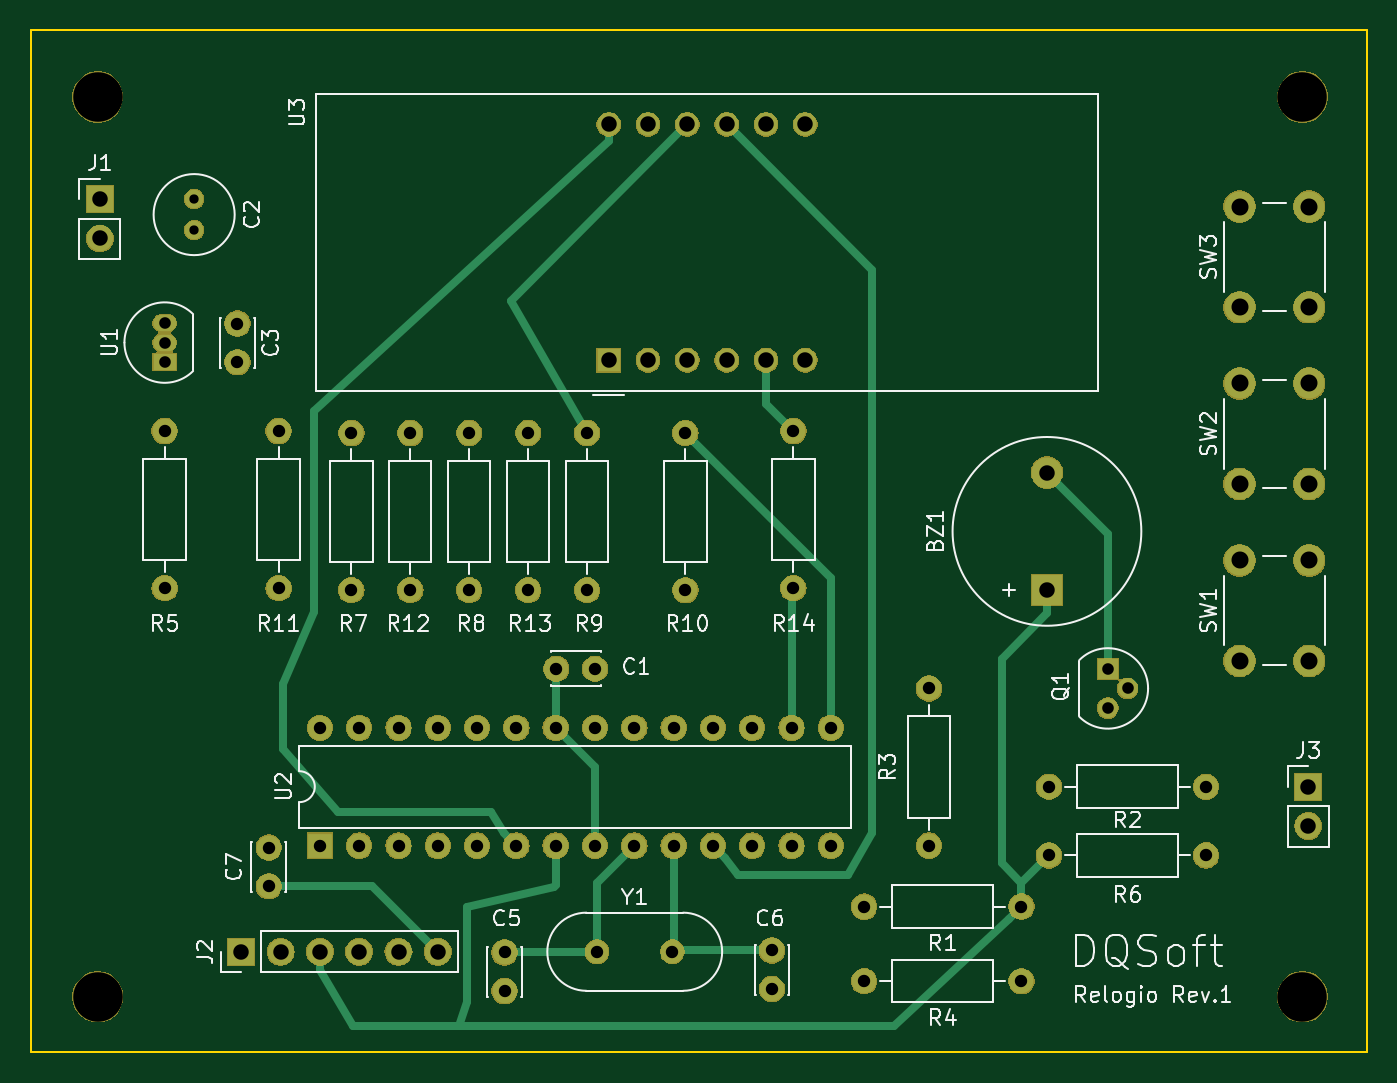
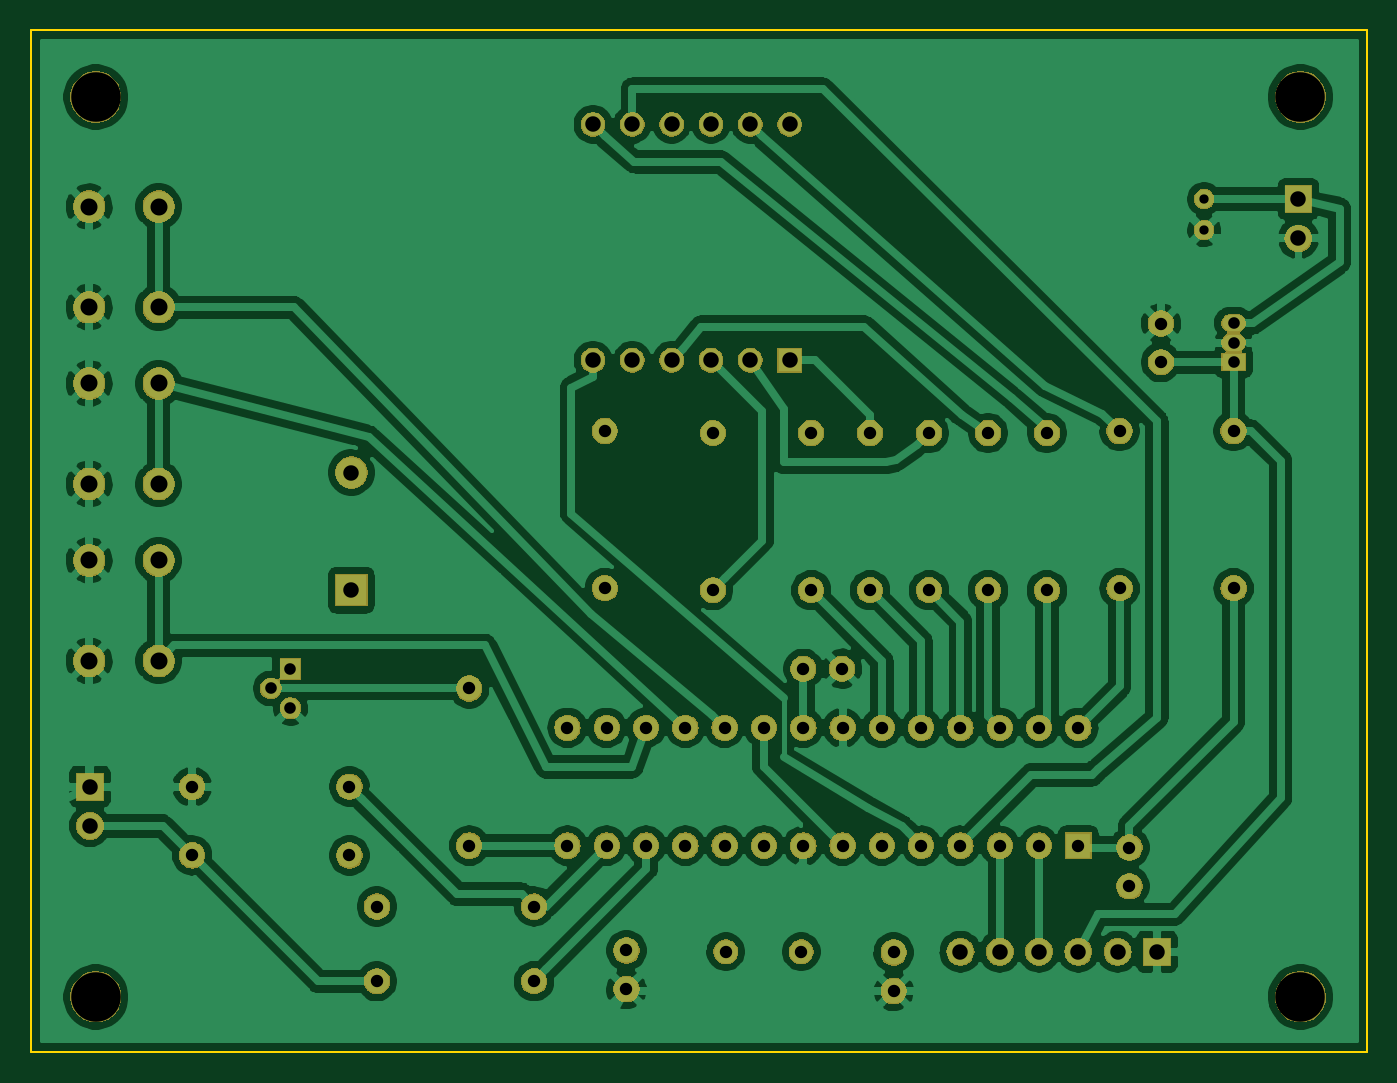
Circuit board: 8 layer files. Board 86.4 x 66.0 mm.
- bottom_copper: Capacimetro_v2-B_Cu.gbr (179796 bytes)
- bottom_mask: Capacimetro_v2-B_Mask.gbr (112980 bytes)
- outline: Capacimetro_v2-Edge_Cuts.gbr (679 bytes)
- top_copper: Capacimetro_v2-F_Cu.gbr (6549 bytes)
- top_mask: Capacimetro_v2-F_Mask.gbr (112980 bytes)
- top_silk: Capacimetro_v2-F_SilkS.gbr (34988 bytes)
- drill: Capacimetro_v2-NPTH.drl (334 bytes)
- drill: Capacimetro_v2-PTH.drl (1854 bytes)

=== bottom_copper: Capacimetro_v2-B_Cu.gbr (179796 bytes, source omitted) ===
=== bottom_mask: Capacimetro_v2-B_Mask.gbr (112980 bytes, source omitted) ===
=== outline: Capacimetro_v2-Edge_Cuts.gbr ===
G04 #@! TF.GenerationSoftware,KiCad,Pcbnew,(5.1.0)-1*
G04 #@! TF.CreationDate,2019-07-19T11:38:46-03:00*
G04 #@! TF.ProjectId,Capacimetro_v2,43617061-6369-46d6-9574-726f5f76322e,rev?*
G04 #@! TF.SameCoordinates,Original*
G04 #@! TF.FileFunction,Profile,NP*
%FSLAX46Y46*%
G04 Gerber Fmt 4.6, Leading zero omitted, Abs format (unit mm)*
G04 Created by KiCad (PCBNEW (5.1.0)-1) date 2019-07-19 11:38:46*
%MOMM*%
%LPD*%
G04 APERTURE LIST*
%ADD10C,0.100000*%
G04 APERTURE END LIST*
D10*
X12700000Y-78740000D02*
X12700000Y-12700000D01*
X99060000Y-78740000D02*
X12700000Y-78740000D01*
X99060000Y-12700000D02*
X99060000Y-78740000D01*
X12700000Y-12700000D02*
X99060000Y-12700000D01*
M02*

=== top_copper: Capacimetro_v2-F_Cu.gbr ===
G04 #@! TF.GenerationSoftware,KiCad,Pcbnew,(5.1.0)-1*
G04 #@! TF.CreationDate,2019-07-19T11:38:45-03:00*
G04 #@! TF.ProjectId,Capacimetro_v2,43617061-6369-46d6-9574-726f5f76322e,rev?*
G04 #@! TF.SameCoordinates,Original*
G04 #@! TF.FileFunction,Copper,L1,Top*
G04 #@! TF.FilePolarity,Positive*
%FSLAX46Y46*%
G04 Gerber Fmt 4.6, Leading zero omitted, Abs format (unit mm)*
G04 Created by KiCad (PCBNEW (5.1.0)-1) date 2019-07-19 11:38:45*
%MOMM*%
%LPD*%
G04 APERTURE LIST*
%ADD10O,1.500000X1.050000*%
%ADD11R,1.500000X1.050000*%
%ADD12C,1.600000*%
%ADD13O,1.600000X1.600000*%
%ADD14C,2.000000*%
%ADD15R,1.500000X1.500000*%
%ADD16C,1.500000*%
%ADD17R,1.600000X1.600000*%
%ADD18O,1.700000X1.700000*%
%ADD19R,1.700000X1.700000*%
%ADD20R,2.000000X2.000000*%
%ADD21C,1.200000*%
%ADD22C,1.300000*%
%ADD23R,1.300000X1.300000*%
%ADD24C,0.500000*%
%ADD25C,0.300000*%
G04 APERTURE END LIST*
D10*
X21336000Y-32893000D03*
X21336000Y-31623000D03*
D11*
X21336000Y-34163000D03*
D12*
X21336000Y-38608000D03*
D13*
X21336000Y-48768000D03*
D12*
X78486000Y-61595000D03*
D13*
X88646000Y-61595000D03*
D14*
X95305000Y-53467000D03*
X90805000Y-53467000D03*
X95305000Y-46967000D03*
X90805000Y-46967000D03*
D15*
X50038000Y-34036000D03*
D16*
X52578000Y-34036000D03*
X55118000Y-34036000D03*
X57658000Y-34036000D03*
X60198000Y-34036000D03*
X62738000Y-34036000D03*
X62738000Y-18796000D03*
X60198000Y-18796000D03*
X57658000Y-18796000D03*
X55118000Y-18796000D03*
X52578000Y-18796000D03*
X50038000Y-18796000D03*
D17*
X31369000Y-65405000D03*
D13*
X64389000Y-57785000D03*
X33909000Y-65405000D03*
X61849000Y-57785000D03*
X36449000Y-65405000D03*
X59309000Y-57785000D03*
X38989000Y-65405000D03*
X56769000Y-57785000D03*
X41529000Y-65405000D03*
X54229000Y-57785000D03*
X44069000Y-65405000D03*
X51689000Y-57785000D03*
X46609000Y-65405000D03*
X49149000Y-57785000D03*
X49149000Y-65405000D03*
X46609000Y-57785000D03*
X51689000Y-65405000D03*
X44069000Y-57785000D03*
X54229000Y-65405000D03*
X41529000Y-57785000D03*
X56769000Y-65405000D03*
X38989000Y-57785000D03*
X59309000Y-65405000D03*
X36449000Y-57785000D03*
X61849000Y-65405000D03*
X33909000Y-57785000D03*
X64389000Y-65405000D03*
X31369000Y-57785000D03*
D18*
X17145000Y-26162000D03*
D19*
X17145000Y-23622000D03*
D20*
X78359000Y-48895000D03*
D14*
X78359000Y-41295000D03*
D12*
X46649000Y-53975000D03*
X49149000Y-53975000D03*
D21*
X23241000Y-23622000D03*
X23241000Y-25622000D03*
D12*
X26035000Y-34163000D03*
X26035000Y-31663000D03*
X43307000Y-72303000D03*
X43307000Y-74803000D03*
X60579000Y-74676000D03*
X60579000Y-72176000D03*
X28067000Y-68032000D03*
X28067000Y-65532000D03*
D19*
X26289000Y-72263000D03*
D18*
X28829000Y-72263000D03*
X31369000Y-72263000D03*
X33909000Y-72263000D03*
X36449000Y-72263000D03*
X38989000Y-72263000D03*
D19*
X95250000Y-61595000D03*
D18*
X95250000Y-64135000D03*
D22*
X83566000Y-55245000D03*
X82296000Y-56515000D03*
D23*
X82296000Y-53975000D03*
D13*
X66548000Y-69342000D03*
D12*
X76708000Y-69342000D03*
X70739000Y-55245000D03*
D13*
X70739000Y-65405000D03*
X66548000Y-74168000D03*
D12*
X76708000Y-74168000D03*
X78486000Y-66040000D03*
D13*
X88646000Y-66040000D03*
D12*
X33401000Y-38735000D03*
D13*
X33401000Y-48895000D03*
D12*
X41021000Y-38735000D03*
D13*
X41021000Y-48895000D03*
X48641000Y-48895000D03*
D12*
X48641000Y-38735000D03*
D13*
X54991000Y-38735000D03*
D12*
X54991000Y-48895000D03*
D13*
X28702000Y-48768000D03*
D12*
X28702000Y-38608000D03*
D13*
X37211000Y-48895000D03*
D12*
X37211000Y-38735000D03*
D13*
X44831000Y-48895000D03*
D12*
X44831000Y-38735000D03*
X61976000Y-38608000D03*
D13*
X61976000Y-48768000D03*
D14*
X90805000Y-35537000D03*
X95305000Y-35537000D03*
X90805000Y-42037000D03*
X95305000Y-42037000D03*
X95305000Y-30607000D03*
X90805000Y-30607000D03*
X95305000Y-24107000D03*
X90805000Y-24107000D03*
D16*
X49276000Y-72263000D03*
X54156000Y-72263000D03*
D24*
X76708000Y-67818000D02*
X78486000Y-66040000D01*
X76708000Y-69342000D02*
X76708000Y-67818000D01*
X75908001Y-70141999D02*
X76708000Y-69342000D01*
X40386000Y-77089000D02*
X68453000Y-77089000D01*
X68453000Y-77089000D02*
X75908001Y-70141999D01*
X33528000Y-77089000D02*
X40386000Y-77089000D01*
X31369000Y-72263000D02*
X31369000Y-73465081D01*
X31369000Y-73465081D02*
X33528000Y-77089000D01*
X75438000Y-66548000D02*
X76708000Y-67818000D01*
X75438000Y-53316000D02*
X75438000Y-66548000D01*
X78359000Y-48895000D02*
X78359000Y-50395000D01*
X78359000Y-50395000D02*
X75438000Y-53316000D01*
X40894000Y-75525002D02*
X40386000Y-77089000D01*
X40894000Y-69342000D02*
X40894000Y-75525002D01*
X46482000Y-68072000D02*
X40894000Y-69342000D01*
X46609000Y-65405000D02*
X46609000Y-67945000D01*
X46609000Y-67945000D02*
X46482000Y-68072000D01*
X82296000Y-45232000D02*
X78359000Y-41295000D01*
X82296000Y-53975000D02*
X82296000Y-45232000D01*
X49149000Y-60325000D02*
X46609000Y-57785000D01*
X49149000Y-65405000D02*
X49149000Y-60325000D01*
X46609000Y-54015000D02*
X46649000Y-53975000D01*
X46609000Y-57785000D02*
X46609000Y-54015000D01*
X49276000Y-67818000D02*
X49276000Y-72263000D01*
X51689000Y-65405000D02*
X49276000Y-67818000D01*
X49236000Y-72303000D02*
X49276000Y-72263000D01*
X43307000Y-72303000D02*
X49236000Y-72303000D01*
X54229000Y-72190000D02*
X54156000Y-72263000D01*
X54229000Y-65405000D02*
X54229000Y-72190000D01*
X54243000Y-72176000D02*
X54156000Y-72263000D01*
X60579000Y-72176000D02*
X54243000Y-72176000D01*
X34758000Y-68032000D02*
X38989000Y-72263000D01*
X28067000Y-68032000D02*
X34758000Y-68032000D01*
X43688000Y-30226000D02*
X55118000Y-18796000D01*
X48641000Y-38735000D02*
X43688000Y-30226000D01*
X64389000Y-48133000D02*
X54991000Y-38735000D01*
X64389000Y-57785000D02*
X64389000Y-48133000D01*
X60198000Y-36830000D02*
X60198000Y-34036000D01*
X61976000Y-38608000D02*
X60198000Y-36830000D01*
X61849000Y-48895000D02*
X61976000Y-48768000D01*
X61849000Y-57785000D02*
X61849000Y-48895000D01*
D25*
X54229000Y-57150000D02*
X54229000Y-57785000D01*
D24*
X43269001Y-64605001D02*
X44069000Y-65405000D01*
X32512000Y-63246000D02*
X42418000Y-63246000D01*
X50038000Y-19856660D02*
X30988000Y-37338000D01*
X42418000Y-63246000D02*
X43269001Y-64605001D01*
X50038000Y-18796000D02*
X50038000Y-19856660D01*
X30988000Y-37338000D02*
X30988000Y-50292000D01*
X30988000Y-50292000D02*
X28956000Y-54991000D01*
X28956000Y-54991000D02*
X28956000Y-59182000D01*
X28956000Y-59182000D02*
X32512000Y-63246000D01*
X57568999Y-66204999D02*
X56769000Y-65405000D01*
X58420000Y-67310000D02*
X57568999Y-66204999D01*
X65532000Y-67310000D02*
X58420000Y-67310000D01*
X67056000Y-64588002D02*
X65532000Y-67310000D01*
X57658000Y-18796000D02*
X67056000Y-28194000D01*
X67056000Y-28194000D02*
X67056000Y-64588002D01*
M02*

=== top_mask: Capacimetro_v2-F_Mask.gbr (112980 bytes, source omitted) ===
=== top_silk: Capacimetro_v2-F_SilkS.gbr (34988 bytes, source omitted) ===
=== drill: Capacimetro_v2-NPTH.drl ===
M48
; DRILL file {KiCad (5.1.0)-1} date 19/07/2019 11:38:52
; FORMAT={-:-/ absolute / inch / decimal}
; #@! TF.CreationDate,2019-07-19T11:38:52-03:00
; #@! TF.GenerationSoftware,Kicad,Pcbnew,(5.1.0)-1
; #@! TF.FileFunction,NonPlated,1,2,NPTH
FMAT,2
INCH
T1C0.1260
%
G90
G05
T1
X0.67Y-2.96
X3.735Y-0.67
X0.67Y-0.67
X3.735Y-2.96
T0
M30

=== drill: Capacimetro_v2-PTH.drl ===
M48
; DRILL file {KiCad (5.1.0)-1} date 19/07/2019 11:38:52
; FORMAT={-:-/ absolute / inch / decimal}
; #@! TF.CreationDate,2019-07-19T11:38:52-03:00
; #@! TF.GenerationSoftware,Kicad,Pcbnew,(5.1.0)-1
; #@! TF.FileFunction,Plated,1,2,PTH
FMAT,2
INCH
T1C0.0236
T2C0.0295
T3C0.0315
T4C0.0394
T5C0.0433
%
G90
G05
T1
X0.915Y-0.93
X0.915Y-1.0087
T2
X0.84Y-1.245
X0.84Y-1.295
X0.84Y-1.345
X3.24Y-2.125
X3.24Y-2.225
X3.29Y-2.175
T3
X2.165Y-1.525
X2.165Y-1.925
X3.09Y-2.425
X3.49Y-2.425
X1.465Y-1.525
X1.465Y-1.925
X2.385Y-2.8416
X2.385Y-2.94
X2.62Y-2.92
X3.02Y-2.92
X2.44Y-1.52
X2.44Y-1.92
X1.615Y-1.525
X1.615Y-1.925
X1.94Y-2.845
X2.1321Y-2.845
X1.235Y-2.275
X1.235Y-2.575
X1.335Y-2.275
X1.335Y-2.575
X1.435Y-2.275
X1.435Y-2.575
X1.535Y-2.275
X1.535Y-2.575
X1.635Y-2.275
X1.635Y-2.575
X1.735Y-2.275
X1.735Y-2.575
X1.835Y-2.275
X1.835Y-2.575
X1.935Y-2.275
X1.935Y-2.575
X2.035Y-2.275
X2.035Y-2.575
X2.135Y-2.275
X2.135Y-2.575
X2.235Y-2.275
X2.235Y-2.575
X2.335Y-2.275
X2.335Y-2.575
X2.435Y-2.275
X2.435Y-2.575
X2.535Y-2.275
X2.535Y-2.575
X1.705Y-2.8466
X1.705Y-2.945
X1.13Y-1.52
X1.13Y-1.92
X1.915Y-1.525
X1.915Y-1.925
X3.09Y-2.6
X3.49Y-2.6
X2.785Y-2.175
X2.785Y-2.575
X0.84Y-1.52
X0.84Y-1.92
X1.765Y-1.525
X1.765Y-1.925
X2.62Y-2.73
X3.02Y-2.73
X1.8366Y-2.125
X1.935Y-2.125
X1.105Y-2.58
X1.105Y-2.6784
X1.025Y-1.2466
X1.025Y-1.345
X1.315Y-1.525
X1.315Y-1.925
T4
X1.035Y-2.845
X1.135Y-2.845
X1.235Y-2.845
X1.335Y-2.845
X1.435Y-2.845
X1.535Y-2.845
X0.675Y-0.93
X0.675Y-1.03
X3.75Y-2.425
X3.75Y-2.525
X1.97Y-0.74
X1.97Y-1.34
X2.07Y-0.74
X2.07Y-1.34
X2.17Y-0.74
X2.17Y-1.34
X2.27Y-0.74
X2.27Y-1.34
X2.37Y-0.74
X2.37Y-1.34
X2.47Y-0.74
X2.47Y-1.34
X3.085Y-1.6258
X3.085Y-1.925
T5
X3.575Y-0.9491
X3.575Y-1.205
X3.7522Y-0.9491
X3.7522Y-1.205
X3.575Y-1.3991
X3.575Y-1.655
X3.7522Y-1.3991
X3.7522Y-1.655
X3.575Y-1.8491
X3.575Y-2.105
X3.7522Y-1.8491
X3.7522Y-2.105
T0
M30

